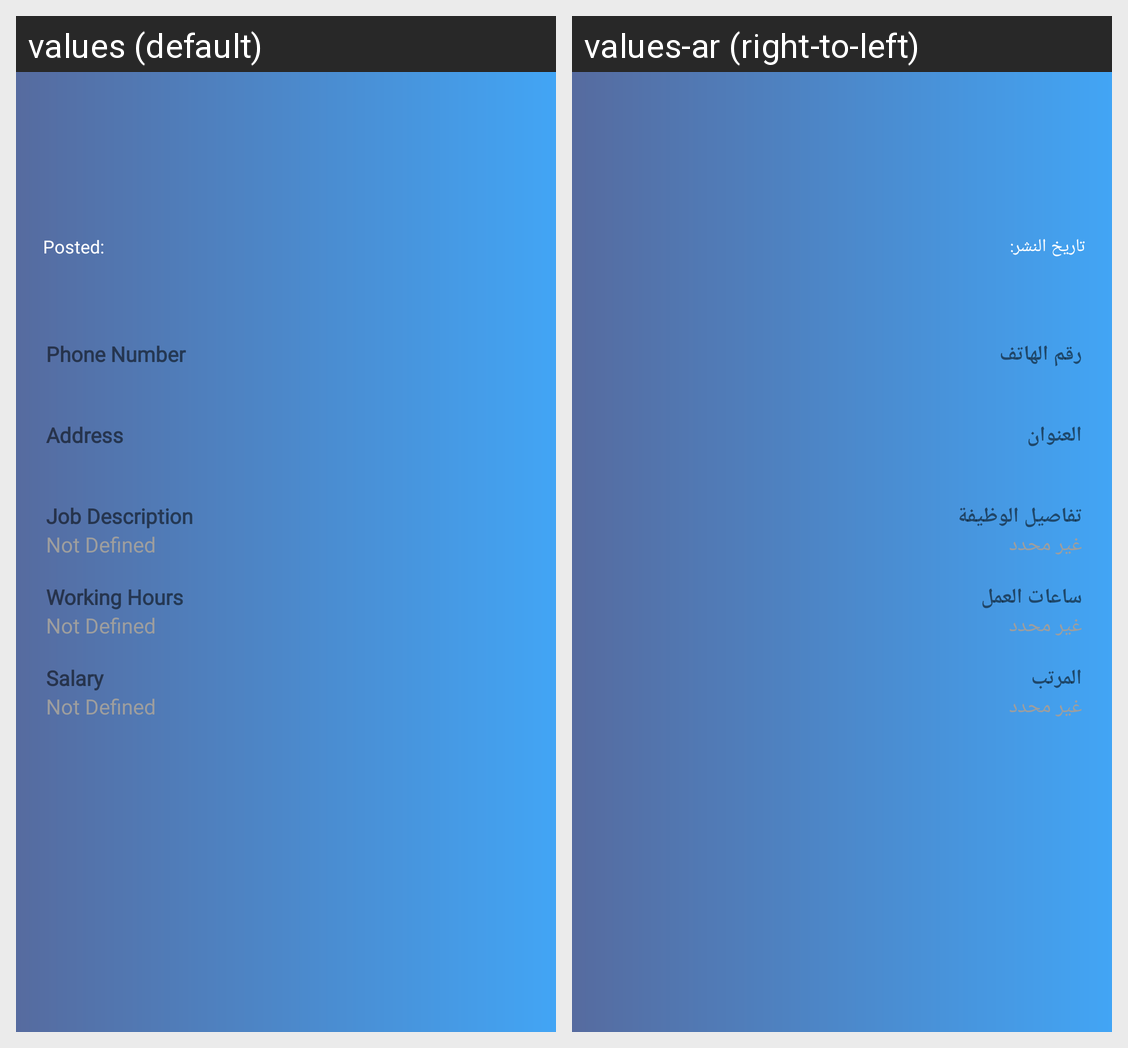

For this localized Android screen grid, give each drawn string resource with its value in every locale shown.
Android screen res/layout/activity_vacancy_details.xml rendered under 2 locales, left to right: values (default), values-ar (right-to-left). Device: Nexus 5 (rendered at 1080×1920; each locale shown at half size, 540×960, under a caption strip naming it); theme AppTheme.NoActionBar.
Strings drawn on this screen, with the default value and each locale's value (text and hints the layout hard-codes, and strings that could not be matched under every locale, appear in the picture but are not listed):

posted_title
  values: Posted:
  values-ar: تاريخ النشر:

phone_number_title
  values: Phone Number
  values-ar: رقم الهاتف

address_title
  values: Address
  values-ar: العنوان

job_description_title
  values: Job Description
  values-ar: تفاصيل الوظيفة

not_defined_text
  values: Not Defined
  values-ar: غير محدد

working_hours_title
  values: Working Hours
  values-ar: ساعات العمل

salary_title
  values: Salary
  values-ar: المرتب
